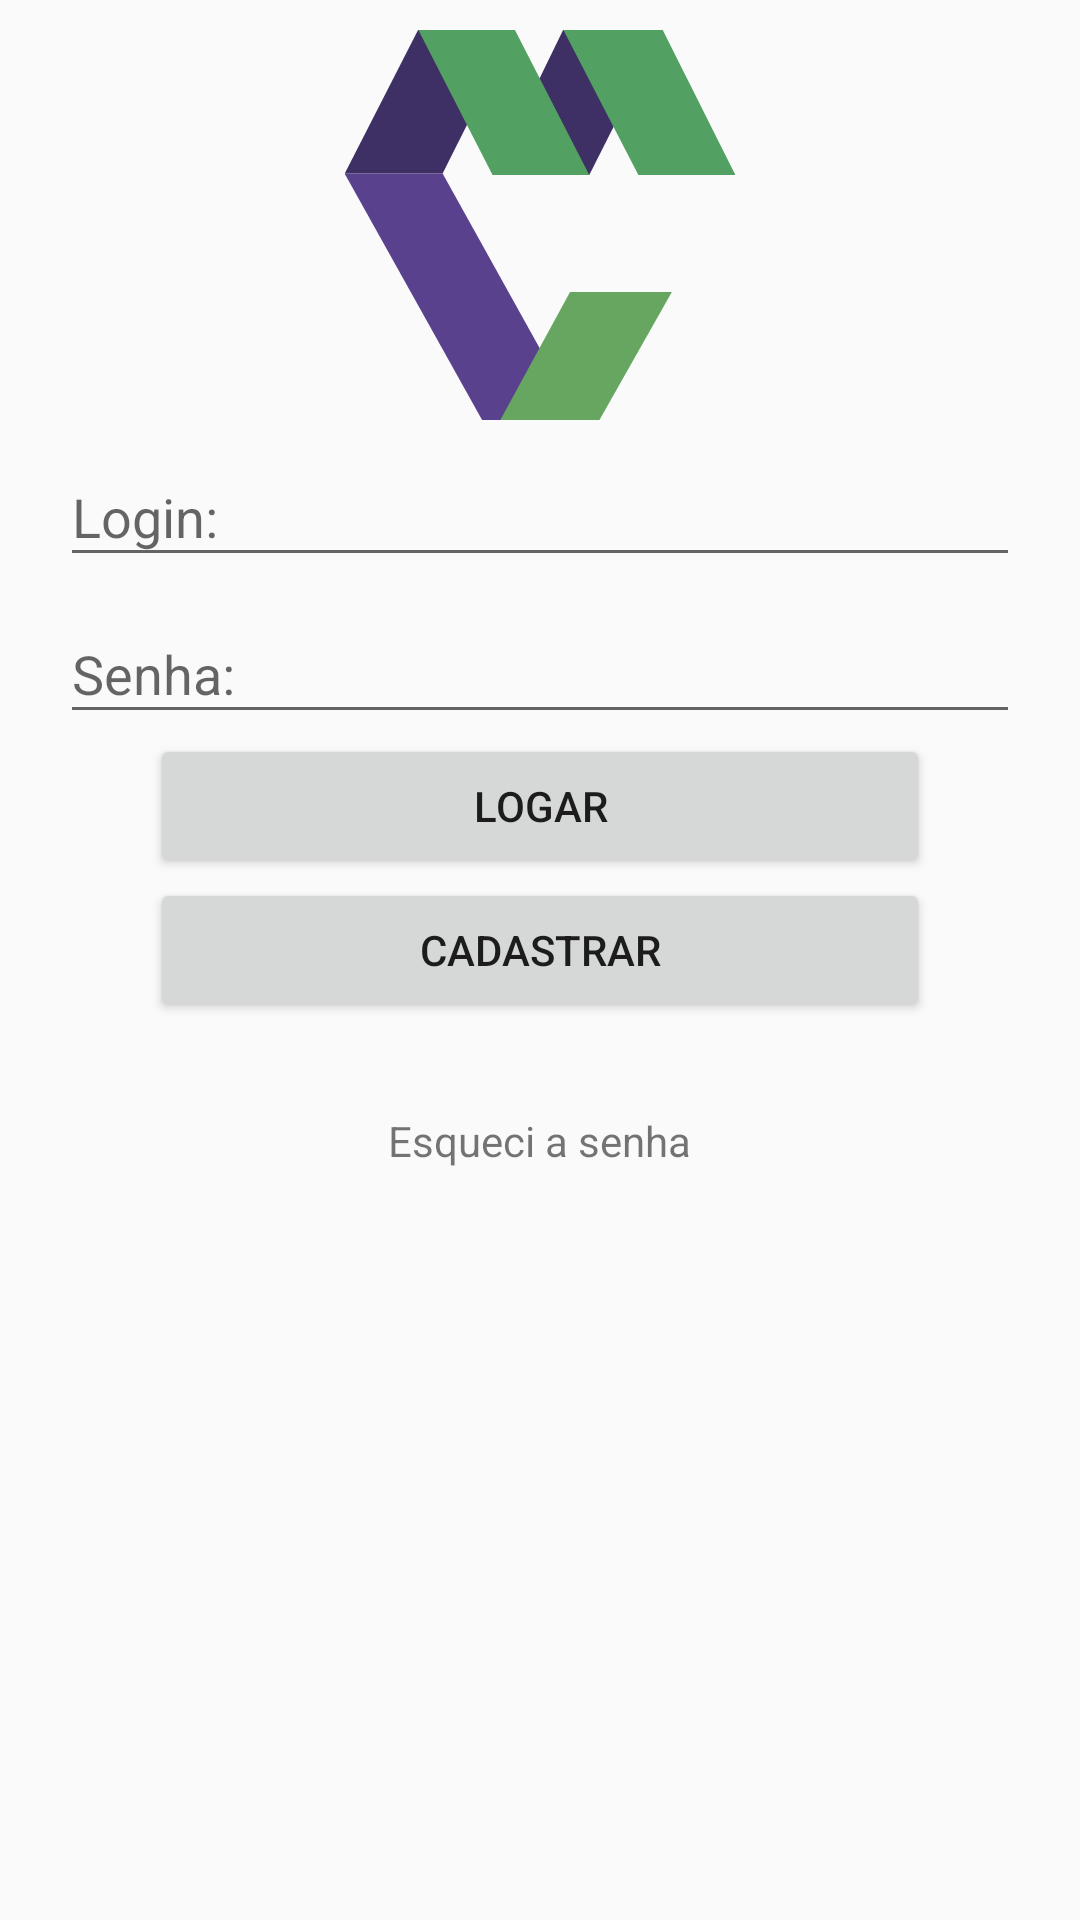

Write the Android layout XML for this screen, with the resource values it uses.
<!-- AndroidManifest.xml: application theme AppTheme -->
<!-- res/layout/fragments_logar.xml -->
<?xml version="1.0" encoding="utf-8"?>
<LinearLayout
    xmlns:android="http://schemas.android.com/apk/res/android" android:layout_width="match_parent"
    android:layout_height="match_parent"
    android:orientation="vertical">

    <ImageView
        android:layout_width="130dp"
        android:layout_height="130dp"
        android:layout_gravity="center"
        android:layout_marginTop="10dp"
        android:background="@drawable/ic_logo"/>

    <android.support.design.widget.TextInputLayout
        android:layout_width="match_parent"
        android:layout_height="wrap_content"
        android:id="@+id/tilEmail"
        android:layout_marginRight="20dp"
        android:layout_marginLeft="20dp">
        <android.support.design.widget.TextInputEditText
            android:layout_width="match_parent"
            android:layout_height="wrap_content"
            android:id="@+id/tietEmail"
            android:hint="Login:"
            android:inputType="textEmailAddress"/>
    </android.support.design.widget.TextInputLayout>

    <android.support.design.widget.TextInputLayout
        android:layout_width="match_parent"
        android:layout_height="wrap_content"
        android:id="@+id/tilSenha"
        android:layout_marginRight="20dp"
        android:layout_marginLeft="20dp">
        <android.support.design.widget.TextInputEditText
            android:layout_width="match_parent"
            android:layout_height="wrap_content"
            android:id="@+id/tietSenha"
            android:hint="Senha:"
            android:inputType="textPassword"/>
    </android.support.design.widget.TextInputLayout>

    <Button
        android:layout_width="match_parent"
        android:layout_height="wrap_content"
        android:layout_marginRight="50dp"
        android:layout_marginLeft="50dp"
        android:id="@+id/btnLogar"
        android:text="Logar"/>


    <Button
        android:layout_width="match_parent"
        android:layout_height="wrap_content"
        android:layout_marginRight="50dp"
        android:layout_marginLeft="50dp"
        android:id="@+id/btnCadastrar"
        android:text="Cadastrar"/>

    <TextView
        android:layout_width="wrap_content"
        android:layout_height="wrap_content"
        android:padding="10dp"
        android:layout_marginTop="20dp"
        android:layout_gravity="center"
        android:id="@+id/tvEsqueciSenha"
        android:text="Esqueci a senha"/>
</LinearLayout>
<!-- resources referenced by this layout -->
<resources>
  <!-- drawable ic_logo (drawable) -->
  <vector xmlns:android="http://schemas.android.com/apk/res/android"
      android:width="24dp"
      android:height="24dp"
      android:viewportWidth="480.75"
      android:viewportHeight="436.984">
    <path
        android:pathData="M301.095,162.396l-119.186,0l87.136,-162.736l122.44,0z"
        android:fillColor="#3E3064"/>
    <path
        android:pathData="M481.126,162.396l-119.437,0l-92.644,-162.736l122.44,0z"
        android:fillColor="#53A063"/>
    <path
        android:pathData="M90.266,-0.34l119.019,0l-88.972,161.235l-120.689,0z"
        android:fillColor="#3E3064"/>
    <path
        android:pathData="M301.095,162.396l-119.186,0l-91.643,-162.736l119.019,0z"
        android:fillColor="#53A063"/>
    <path
        android:pathData="M289.41,437.324l-120.187,0l-169.599,-276.429l120.689,0z"
        android:fillColor="#59418E"/>
    <path
        android:pathData="M277.392,293.433l125.53,0l-89.474,143.891l-122.19,0z"
        android:fillColor="#67A660"/>
  </vector>
  <style name="AppTheme" parent="Theme.AppCompat.Light.DarkActionBar">
          
          <item name="colorPrimary">@color/roxoEscuro</item>
          <item name="colorPrimaryDark">@color/roxoClaro</item>
          <item name="colorAccent">@color/verde</item>
      </style>
  <color name="roxoEscuro">#3d3064</color>
  <color name="roxoClaro">#59418d</color>
  <color name="verde">#227636</color>
</resources>
